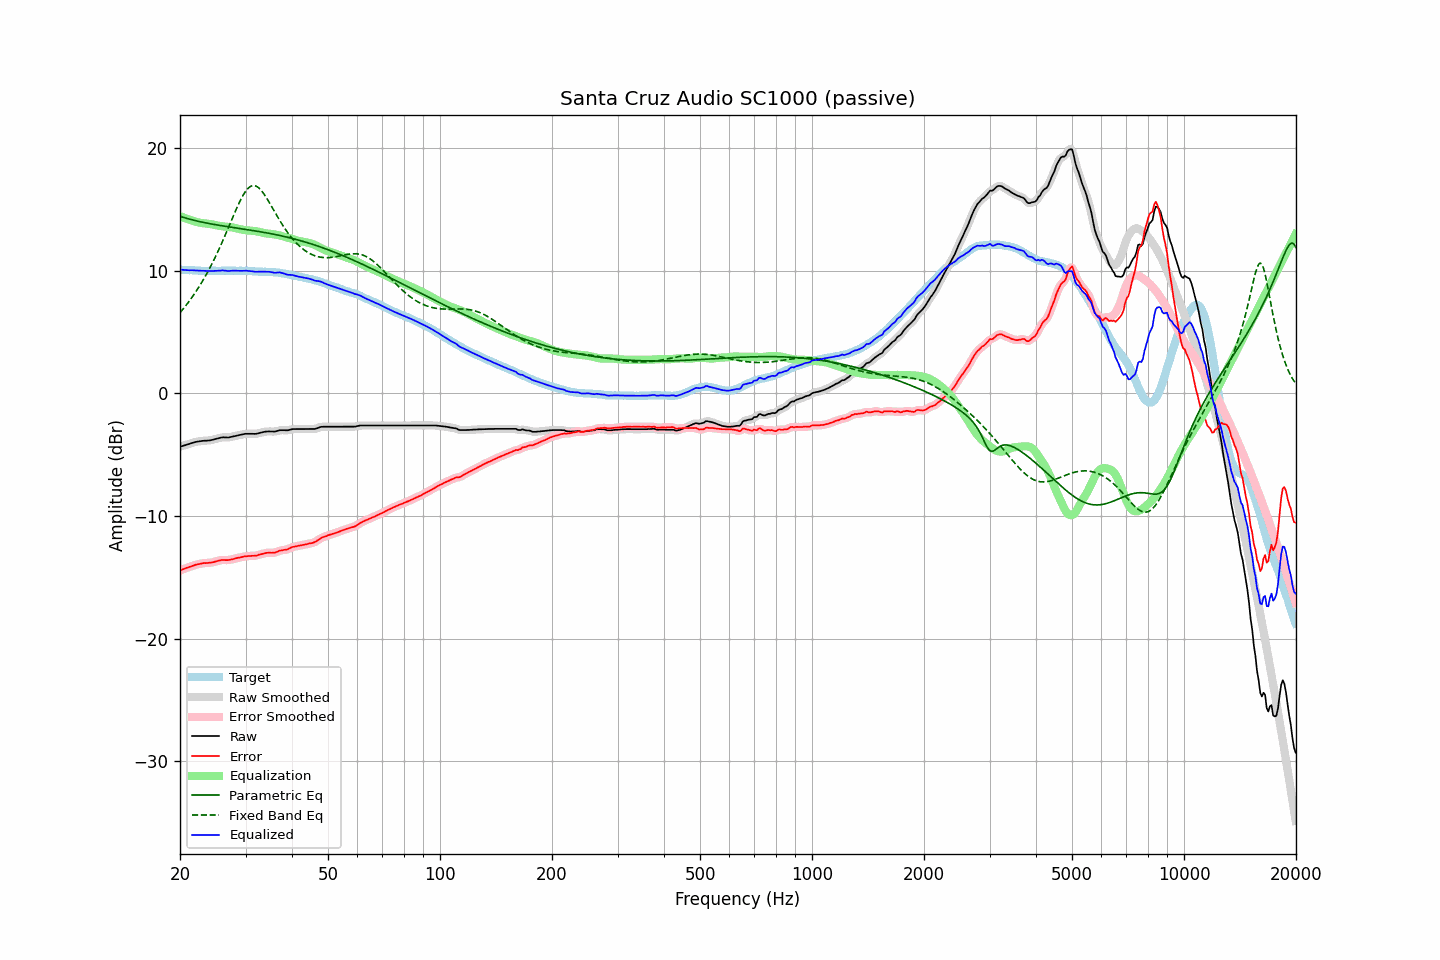

The table this chart was drawn from, first rows:
frequency, raw, error, smoothed, error_smoothed, equalization, parametric_eq, fixed_band_eq, equalized_raw, equalized_smoothed, target
20.00, -4.36, -14.44, -4.36, -14.44, 14.44, 14.43, 6.56, 10.09, 10.09, 10.08
20.20, -4.32, -14.39, -4.32, -14.39, 14.39, 14.39, 6.72, 10.07, 10.07, 10.07
20.40, -4.28, -14.34, -4.28, -14.34, 14.34, 14.34, 6.87, 10.06, 10.06, 10.06
20.61, -4.24, -14.30, -4.24, -14.29, 14.28, 14.30, 7.04, 10.05, 10.05, 10.06
20.81, -4.20, -14.24, -4.20, -14.24, 14.24, 14.27, 7.20, 10.04, 10.04, 10.04
21.02, -4.16, -14.20, -4.16, -14.19, 14.19, 14.23, 7.38, 10.03, 10.03, 10.04
21.23, -4.12, -14.15, -4.11, -14.15, 14.14, 14.19, 7.55, 10.03, 10.03, 10.03
21.44, -4.07, -14.11, -4.07, -14.10, 14.10, 14.16, 7.73, 10.03, 10.03, 10.04
21.66, -4.03, -14.06, -4.03, -14.05, 14.06, 14.12, 7.92, 10.03, 10.03, 10.03
21.87, -3.99, -14.01, -3.99, -14.01, 14.01, 14.09, 8.11, 10.03, 10.03, 10.02
22.09, -3.96, -13.97, -3.96, -13.97, 13.98, 14.06, 8.31, 10.02, 10.02, 10.01
22.31, -3.94, -13.95, -3.94, -13.94, 13.94, 14.03, 8.51, 10.00, 10.01, 10.01
22.54, -3.92, -13.92, -3.92, -13.91, 13.91, 14.00, 8.72, 9.99, 10.00, 10.00
22.76, -3.90, -13.89, -3.90, -13.88, 13.89, 13.97, 8.93, 9.99, 9.99, 9.99
22.99, -3.88, -13.86, -3.88, -13.86, 13.87, 13.94, 9.15, 9.99, 9.99, 9.98
23.22, -3.87, -13.84, -3.87, -13.84, 13.85, 13.91, 9.37, 9.99, 9.98, 9.97
23.45, -3.87, -13.85, -3.86, -13.84, 13.84, 13.89, 9.60, 9.97, 9.98, 9.98
23.69, -3.86, -13.83, -3.86, -13.83, 13.83, 13.86, 9.84, 9.97, 9.97, 9.97
23.92, -3.85, -13.82, -3.85, -13.82, 13.81, 13.84, 10.08, 9.96, 9.96, 9.97
24.16, -3.83, -13.81, -3.83, -13.80, 13.79, 13.81, 10.33, 9.96, 9.97, 9.98
24.40, -3.80, -13.79, -3.80, -13.78, 13.77, 13.79, 10.59, 9.97, 9.97, 9.99
24.65, -3.77, -13.76, -3.77, -13.75, 13.74, 13.77, 10.85, 9.97, 9.98, 9.99
24.89, -3.73, -13.72, -3.73, -13.72, 13.71, 13.74, 11.11, 9.98, 9.98, 9.99
25.14, -3.70, -13.68, -3.70, -13.68, 13.68, 13.72, 11.39, 9.99, 9.98, 9.98
25.39, -3.67, -13.65, -3.66, -13.64, 13.66, 13.70, 11.67, 9.99, 9.99, 9.98
25.65, -3.64, -13.62, -3.63, -13.61, 13.63, 13.68, 11.96, 10.00, 10.00, 9.98
25.91, -3.60, -13.59, -3.61, -13.60, 13.62, 13.66, 12.25, 10.02, 10.01, 9.99
26.16, -3.59, -13.59, -3.59, -13.59, 13.60, 13.63, 12.55, 10.01, 10.01, 10.00
26.43, -3.60, -13.60, -3.59, -13.59, 13.59, 13.61, 12.85, 9.99, 10.00, 10.00
26.69, -3.60, -13.60, -3.60, -13.60, 13.58, 13.59, 13.16, 9.98, 9.98, 10.00
26.96, -3.61, -13.60, -3.60, -13.59, 13.57, 13.57, 13.46, 9.96, 9.97, 9.99
27.23, -3.58, -13.57, -3.58, -13.57, 13.55, 13.55, 13.78, 9.98, 9.98, 9.99
27.50, -3.55, -13.54, -3.55, -13.54, 13.54, 13.53, 14.09, 9.99, 9.98, 9.99
27.77, -3.52, -13.52, -3.52, -13.51, 13.51, 13.51, 14.40, 9.99, 9.99, 10.00
28.05, -3.49, -13.49, -3.49, -13.48, 13.48, 13.49, 14.70, 10.00, 10.00, 10.00
28.33, -3.46, -13.44, -3.46, -13.44, 13.45, 13.47, 15.01, 9.99, 9.99, 9.98
28.62, -3.43, -13.41, -3.43, -13.42, 13.42, 13.45, 15.30, 9.99, 9.99, 9.98
28.90, -3.41, -13.40, -3.40, -13.39, 13.39, 13.44, 15.58, 9.98, 9.98, 9.99
29.19, -3.38, -13.37, -3.38, -13.36, 13.36, 13.42, 15.84, 9.98, 9.98, 9.99
29.48, -3.35, -13.33, -3.35, -13.33, 13.33, 13.40, 16.08, 9.98, 9.98, 9.98
29.78, -3.32, -13.30, -3.32, -13.30, 13.31, 13.38, 16.30, 9.99, 9.99, 9.98
30.08, -3.30, -13.29, -3.30, -13.28, 13.29, 13.36, 16.50, 10.00, 9.99, 9.99
30.38, -3.30, -13.28, -3.30, -13.27, 13.28, 13.34, 16.66, 9.98, 9.98, 9.98
30.68, -3.30, -13.26, -3.29, -13.26, 13.27, 13.32, 16.78, 9.97, 9.97, 9.96
30.99, -3.30, -13.26, -3.30, -13.25, 13.26, 13.29, 16.87, 9.96, 9.96, 9.96
31.30, -3.30, -13.25, -3.30, -13.25, 13.25, 13.27, 16.92, 9.95, 9.94, 9.95
31.61, -3.31, -13.25, -3.31, -13.25, 13.23, 13.25, 16.93, 9.92, 9.93, 9.94
31.93, -3.31, -13.24, -3.30, -13.23, 13.21, 13.23, 16.90, 9.91, 9.91, 9.93
32.24, -3.29, -13.22, -3.28, -13.20, 13.19, 13.21, 16.84, 9.90, 9.91, 9.93
32.57, -3.25, -13.16, -3.25, -13.17, 13.16, 13.19, 16.74, 9.91, 9.91, 9.91
32.89, -3.22, -13.13, -3.22, -13.13, 13.13, 13.17, 16.61, 9.91, 9.91, 9.91
33.22, -3.19, -13.10, -3.18, -13.09, 13.10, 13.14, 16.46, 9.91, 9.91, 9.91
33.55, -3.16, -13.06, -3.16, -13.06, 13.07, 13.12, 16.29, 9.91, 9.91, 9.90
33.89, -3.13, -13.04, -3.13, -13.03, 13.05, 13.10, 16.09, 9.92, 9.91, 9.91
34.23, -3.12, -13.01, -3.12, -13.01, 13.03, 13.07, 15.89, 9.91, 9.91, 9.89
34.57, -3.11, -13.00, -3.11, -13.00, 13.01, 13.05, 15.67, 9.91, 9.91, 9.89
34.92, -3.11, -12.99, -3.11, -12.99, 13.00, 13.02, 15.45, 9.89, 9.89, 9.88
35.27, -3.12, -13.01, -3.12, -13.00, 12.99, 13.00, 15.22, 9.87, 9.87, 9.89
35.62, -3.12, -12.99, -3.12, -13.00, 12.97, 12.97, 14.99, 9.85, 9.85, 9.87
35.97, -3.13, -13.00, -3.11, -12.98, 12.95, 12.95, 14.76, 9.82, 9.83, 9.87
... 635 more rows
